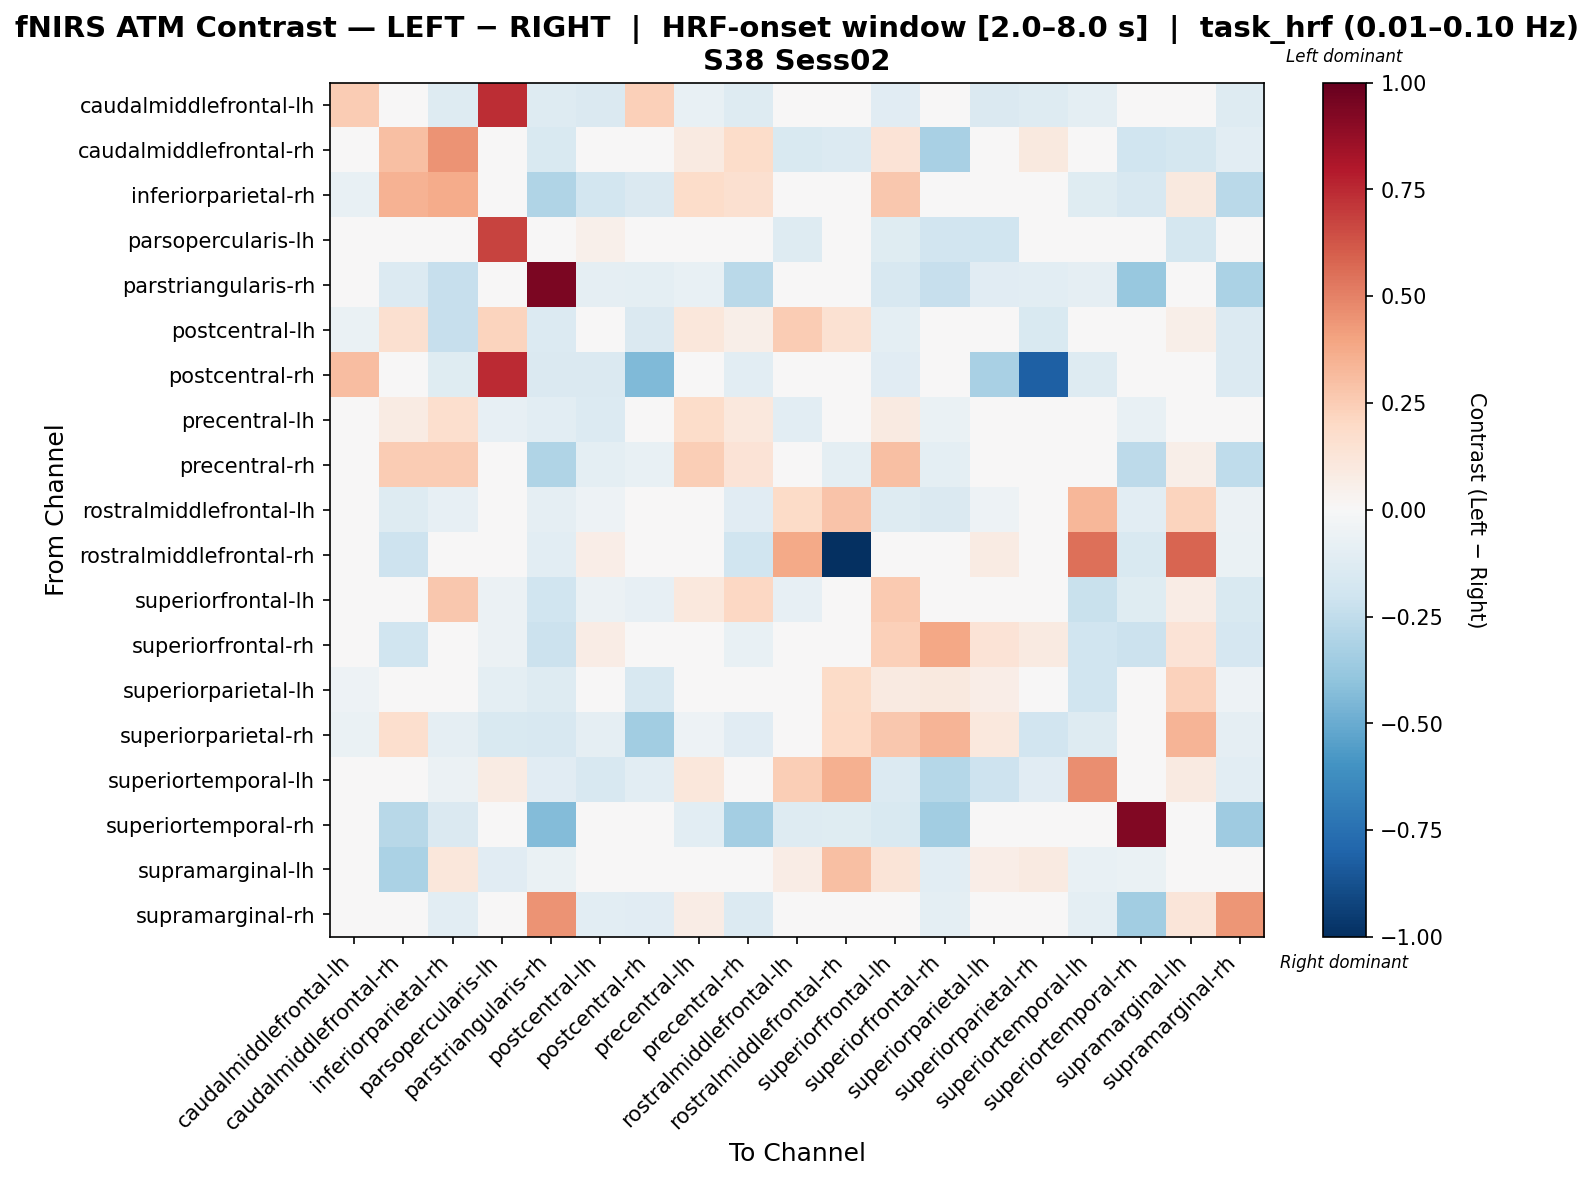

The table this chart was drawn from, first rows:
, caudalmiddlefrontal-lh, caudalmiddlefrontal-rh, inferiorparietal-rh, parsopercularis-lh, parstriangularis-rh, postcentral-lh, postcentral-rh, precentral-lh, precentral-rh, rostralmiddlefrontal-lh, rostralmiddlefrontal-rh, superiorfrontal-lh, superiorfrontal-rh, superiorparietal-lh, superiorparietal-rh, superiortemporal-lh, superiortemporal-rh, supramarginal-lh, supramarginal-rh
caudalmiddlefrontal-lh, 0.2507, 0.0, -0.1265, 0.7349, -0.1265, -0.146, 0.2409, -0.07787, -0.1265, -0.009734, 0.0, -0.1168, 0.0, -0.146, -0.1265, -0.09734, 0.0, 0.0, -0.1265
caudalmiddlefrontal-rh, 0.0, 0.301, 0.4468, -0.003028, -0.1555, -0.03749, 0.0, 0.09254, 0.1832, -0.1532, -0.1372, 0.1362, -0.3232, -0.009694, 0.09558, 0.04358, -0.2012, -0.1757, -0.1028
inferiorparietal-rh, -0.07458, 0.3494, 0.3687, -0.04478, -0.2982, -0.1802, -0.1434, 0.1838, 0.1583, -0.03178, 0.01676, 0.2685, -0.02262, -0.04901, -0.04717, -0.1205, -0.1605, 0.09832, -0.271
parsopercularis-lh, 0.02051, -0.0462, 0.03992, 0.6743, 0.0, 0.05441, 0.02051, 0.02241, 0.008161, -0.1303, 0.0, -0.1175, -0.1902, -0.2014, -0.03245, 0.04972, 0.0, -0.172, 0.0
parstriangularis-rh, -0.0427, -0.1374, -0.2279, 0.0, 0.9387, -0.09252, -0.09964, -0.07117, -0.267, -0.04982, -0.04982, -0.1564, -0.234, -0.1103, -0.1068, -0.08896, -0.3808, -0.01423, -0.3181
postcentral-lh, -0.06582, 0.1595, -0.2269, 0.226, -0.1367, -0.02586, -0.1418, 0.1132, 0.06136, 0.2532, 0.1509, -0.09562, -0.04629, -0.03341, -0.1519, 0.03795, 0.0, 0.05888, -0.1367
postcentral-rh, 0.3107, 0.0, -0.1176, 0.7442, -0.1483, -0.1432, -0.4417, -0.04092, -0.1023, -0.005115, 0.0, -0.1125, -0.04092, -0.3262, -0.8189, -0.1279, 0.0, 0.0, -0.1381
precentral-lh, -0.04625, 0.08074, 0.1663, -0.08076, -0.1041, -0.1384, -0.04625, 0.1871, 0.1048, -0.1094, 0.02, 0.09119, -0.06614, -0.03682, 0.03733, 0.02688, -0.07515, 0.02941, -0.04066
precentral-rh, -0.0422, 0.2535, 0.2506, -0.03137, -0.3019, -0.09424, -0.07386, 0.2478, 0.1376, -0.04951, -0.09496, 0.3045, -0.09512, 0.04319, 0.01337, -0.01536, -0.2597, 0.05828, -0.2506
rostralmiddlefrontal-lh, -0.00642, -0.1292, -0.07858, -0.004362, -0.08989, -0.05454, -0.00642, -0.02977, -0.1165, 0.1896, 0.2827, -0.1269, -0.1451, -0.0502, -0.01896, 0.3299, -0.1091, 0.2216, -0.05778
rostralmiddlefrontal-rh, 0.0, -0.2037, 0.0, 0.0, -0.1056, 0.06287, 0.0, -0.02473, -0.1961, 0.3822, -1.0, 0.04107, 0.03437, 0.08382, 0.01048, 0.5501, -0.1526, 0.5857, -0.0679
superiorfrontal-lh, -0.03611, 0.03276, 0.2675, -0.06221, -0.2, -0.06236, -0.08427, 0.106, 0.2078, -0.08191, 0.01992, 0.2592, 0.0089, 0.0233, 0.02534, -0.2191, -0.1237, 0.07253, -0.1535
superiorfrontal-rh, 0.0, -0.2003, 0.044, -0.0599, -0.2144, 0.0756, -0.03362, 0.01897, -0.07743, 0.003669, 0.0402, 0.236, 0.3845, 0.137, 0.09211, -0.1968, -0.2186, 0.1343, -0.1654
superiorparietal-lh, -0.05162, -0.001163, 0.04695, -0.1005, -0.1271, -0.04266, -0.1602, 0.003873, 0.02401, 0.00629, 0.194, 0.09114, 0.1013, 0.06472, -0.03253, -0.1965, 0.0, 0.2308, -0.0508
superiorparietal-rh, -0.06626, 0.1662, -0.08911, -0.156, -0.158, -0.08733, -0.349, -0.05101, -0.1122, 0.0452, 0.2012, 0.2731, 0.3394, 0.1037, -0.1879, -0.1274, 0.0, 0.3418, -0.08648
superiortemporal-lh, -0.03592, -0.01153, -0.05813, 0.0813, -0.1123, -0.1563, -0.1078, 0.11, -0.0129, 0.2467, 0.3536, -0.1398, -0.2887, -0.2057, -0.1123, 0.4657, 0.0, 0.08727, -0.1033
superiortemporal-rh, 0.0, -0.2782, -0.146, 0.0, -0.4324, 0.0, 0.0, -0.1032, -0.3366, -0.1271, -0.122, -0.1501, -0.3463, 0.0, 0.0, 0.0, 0.9266, -0.03971, -0.3538
supramarginal-lh, 0.0, -0.3163, 0.1097, -0.1158, -0.06375, 0.01655, 0.0, -0.005211, 0.0002576, 0.07635, 0.2997, 0.1324, -0.1053, 0.06711, 0.09373, -0.07722, -0.06375, -0.0122, -0.03632
supramarginal-rh, -0.0474, 0.005915, -0.1066, 0.0, 0.4494, -0.1027, -0.1106, 0.07792, -0.1342, -0.0395, -0.0395, -0.02211, -0.09705, 0.02657, 0.02657, -0.09874, -0.3453, 0.1174, 0.44
